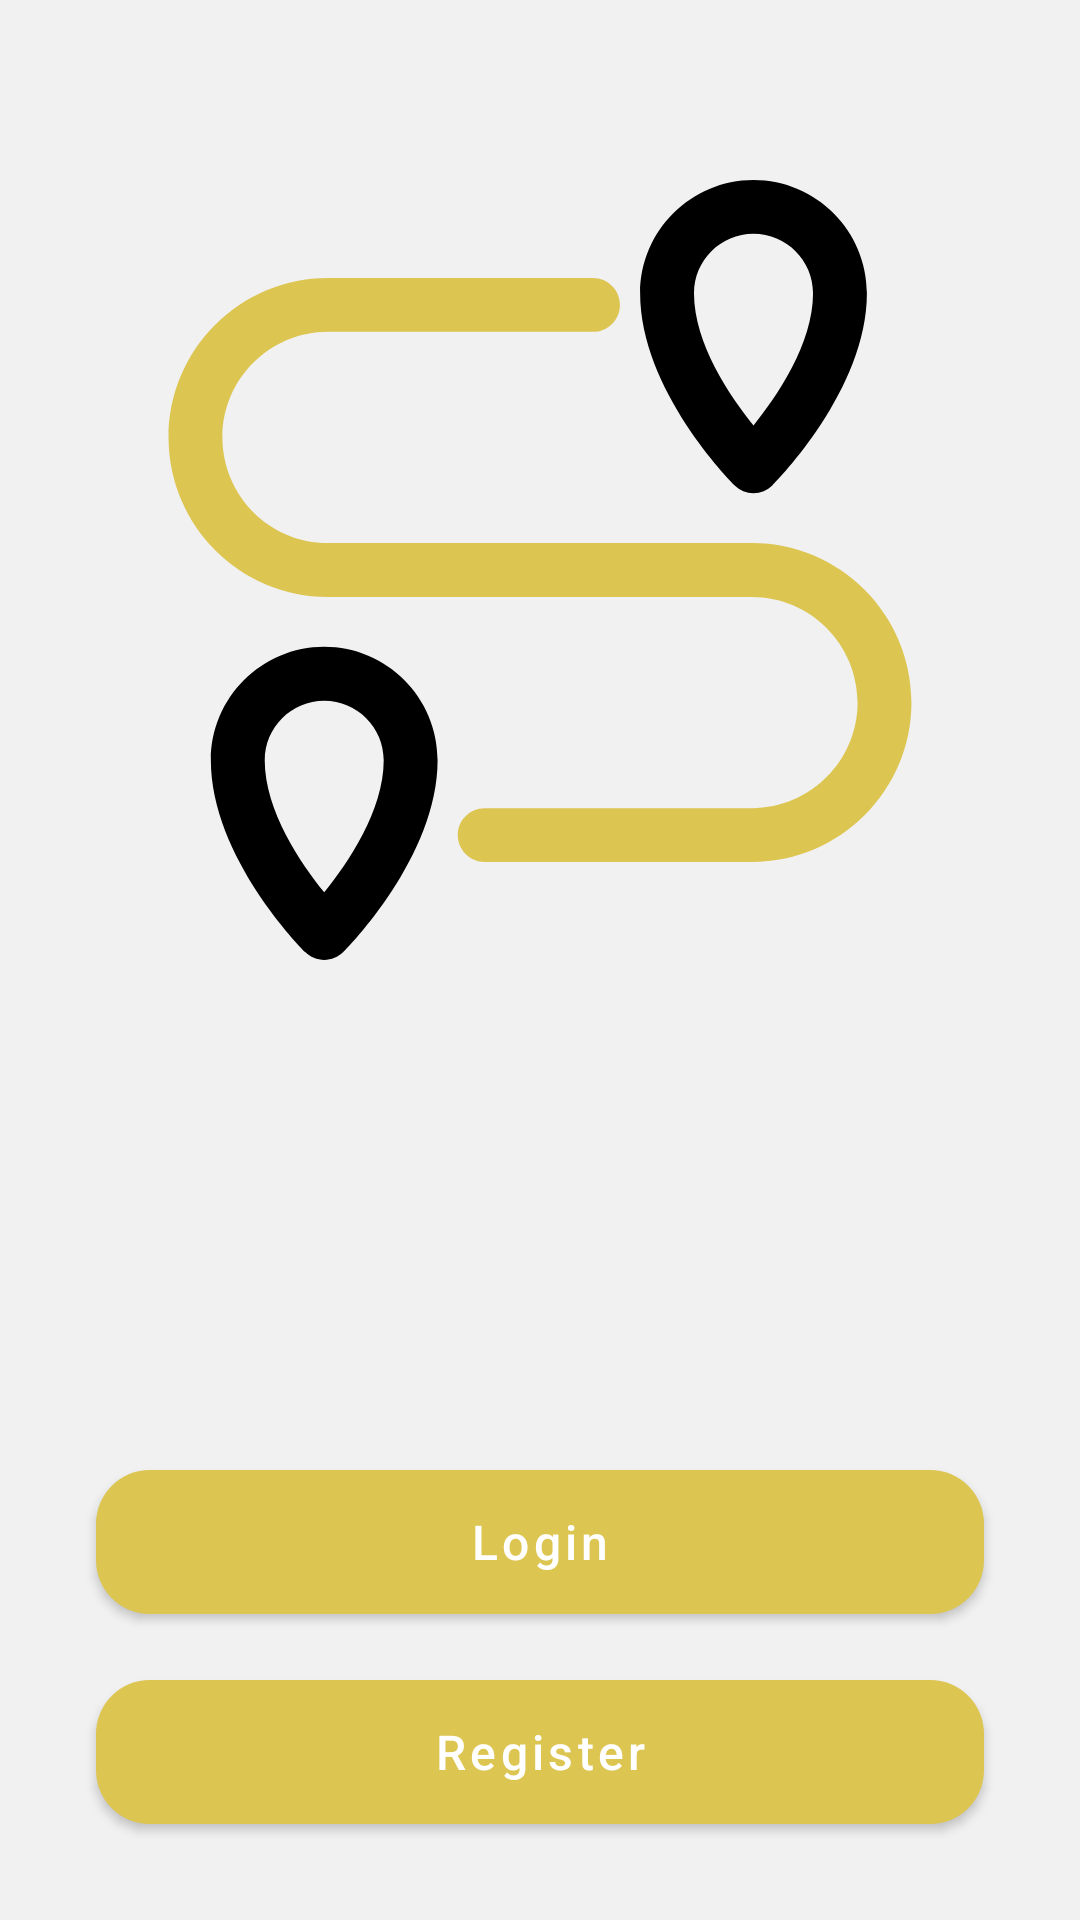

Produce the Android XML layout that renders to this screen, including the resource entries it uses.
<!-- AndroidManifest.xml: application theme AppTheme -->
<!-- res/layout/fragment_login_or_register.xml -->
<?xml version="1.0" encoding="utf-8"?>
<layout
    xmlns:app="http://schemas.android.com/apk/res-auto">

    <data>

        <variable
            name="viewModel"
            type="net.eknm.eknmlogistics.authorization.loginRegisterFragment.LoginRegisterViewModel"
            />
    </data>

    <androidx.constraintlayout.widget.ConstraintLayout
        xmlns:android="http://schemas.android.com/apk/res/android"
        android:layout_width="match_parent"
        android:layout_height="match_parent"
        android:background="@color/grayBackground"
        >

        <ImageView
            android:layout_width="0dp"
            android:layout_height="0dp"
            android:layout_marginStart="50dp"
            android:layout_marginEnd="50dp"
            android:src="@drawable/ic_route"
            app:layout_constraintBottom_toTopOf="@id/loginButton"
            app:layout_constraintDimensionRatio="148:171"
            app:layout_constraintEnd_toEndOf="parent"
            app:layout_constraintStart_toStartOf="parent"
            app:layout_constraintTop_toTopOf="parent"
            app:layout_constraintVertical_bias="0.21"
            />

        <com.google.android.material.button.MaterialButton
            android:id="@+id/loginButton"
            style="@style/MaterialButtonDefaultStyle"
            android:layout_width="0dp"
            android:layout_height="wrap_content"
            android:layout_marginBottom="22dp"
            android:onClick="@{() -> viewModel.onLoginClick()}"
            android:text="@string/text_login"
            app:layout_constraintBottom_toTopOf="@id/registerButton"
            app:layout_constraintEnd_toEndOf="@id/registerButton"
            app:layout_constraintStart_toStartOf="@id/registerButton"
            />

        <com.google.android.material.button.MaterialButton
            android:id="@+id/registerButton"
            style="@style/MaterialButtonDefaultStyle"
            android:layout_width="0dp"
            android:layout_height="wrap_content"
            android:layout_marginStart="32dp"
            android:layout_marginEnd="32dp"
            android:layout_marginBottom="32dp"
            android:onClick="@{() -> viewModel.onRegisterClick()}"
            android:text="@string/text_register"
            app:layout_constraintBottom_toBottomOf="parent"
            app:layout_constraintEnd_toEndOf="parent"
            app:layout_constraintStart_toStartOf="parent"
            />
    </androidx.constraintlayout.widget.ConstraintLayout>
</layout>
<!-- resources referenced by this layout -->
<resources>
  <color name="grayBackground">#F1F1F1</color>
  <!-- drawable ic_route (drawable) -->
  <vector xmlns:android="http://schemas.android.com/apk/res/android"
      android:width="217.205dp"
      android:height="217.205dp"
      android:viewportWidth="217.205"
      android:viewportHeight="217.205">
    <path
        android:fillColor="#DDC552"
        android:pathData="M167.631,101.102H49.574c-16.216,0 -29.408,-13.199 -29.408,-29.422c0,-16.211 13.192,-29.399 29.408,-29.399h73.789c4.143,0 7.5,-3.358 7.5,-7.5c0,-4.142 -3.357,-7.5 -7.5,-7.5H49.574c-24.486,0 -44.408,19.917 -44.408,44.399c0,24.494 19.922,44.422 44.408,44.422h118.057c16.216,0 29.408,13.199 29.408,29.423c0,16.211 -13.192,29.399 -29.408,29.399H93.205c-4.142,0 -7.5,3.358 -7.5,7.5s3.358,7.5 7.5,7.5h74.426c24.486,0 44.408,-19.917 44.408,-44.399C212.039,121.03 192.117,101.102 167.631,101.102z"/>
    <path
        android:fillColor="#FF000000"
        android:pathData="M48.516,130.001c-17.407,0 -31.568,14.162 -31.568,31.568c0,26.865 25.192,52.367 26.265,53.439c1.407,1.407 3.314,2.197 5.304,2.197c1.989,0 3.897,-0.79 5.304,-2.197c1.072,-1.073 26.263,-26.574 26.263,-53.439C80.082,144.163 65.922,130.001 48.516,130.001zM48.516,198.357c-6.477,-7.995 -16.568,-22.713 -16.568,-36.788c0,-9.136 7.433,-16.568 16.568,-16.568c9.135,0 16.566,7.433 16.566,16.568C65.082,175.644 54.991,190.362 48.516,198.357z"/>
    <path
        android:fillColor="#FF000000"
        android:pathData="M168.053,87.202c1.919,0 3.838,-0.732 5.302,-2.195c1.073,-1.072 26.278,-26.573 26.278,-53.44C199.633,14.161 185.466,0 168.053,0c-17.407,0 -31.568,14.161 -31.568,31.566c0,26.866 25.192,52.367 26.266,53.439C164.214,86.47 166.133,87.202 168.053,87.202zM168.053,15c9.143,0 16.58,7.432 16.58,16.566c0,14.076 -10.1,28.796 -16.579,36.79c-6.476,-7.994 -16.569,-22.713 -16.569,-36.79C151.484,22.432 158.917,15 168.053,15z"/>
  </vector>
  <string name="text_login">Login</string>
  <string name="text_register">Register</string>
  <style name="MaterialButtonDefaultStyle" parent="Widget.MaterialComponents.Button">
          <item name="backgroundTint">?colorPrimary</item>
          <item name="android:textColor">?colorOnPrimary</item>
          <item name="android:textAllCaps">false</item>
          <item name="android:textSize">16sp</item>
          <item name="android:insetTop">0dp</item>
          <item name="android:insetBottom">0dp</item>
          <item name="android:paddingTop">10dp</item>
          <item name="android:paddingBottom">10dp</item>
          <item name="cornerRadius">18dp</item>
      </style>
  <style name="AppTheme" parent="Theme.MaterialComponents.Light.NoActionBar">
          <item name="colorPrimary">@color/colorPrimary</item>
          <item name="colorPrimaryDark">@color/colorPrimaryDark</item>
          <item name="colorAccent">@color/colorAccent</item>
          <item name="colorOnPrimary">@color/colorOnPrimary</item>
          <item name="android:textViewStyle">@style/DefaultTextViewStyle</item>
      </style>
  <color name="colorPrimary">#DDC552</color>
  <color name="colorPrimaryDark">#C49D36</color>
  <color name="colorAccent">#fffdf0</color>
  <color name="colorOnPrimary">#FFFFFF</color>
  <style name="DefaultTextViewStyle" parent="Widget.AppCompat.TextView">
          <item name="android:textSize">18sp</item>
          <item name="android:textColor">?attr/colorOnPrimary</item>
      </style>
</resources>
